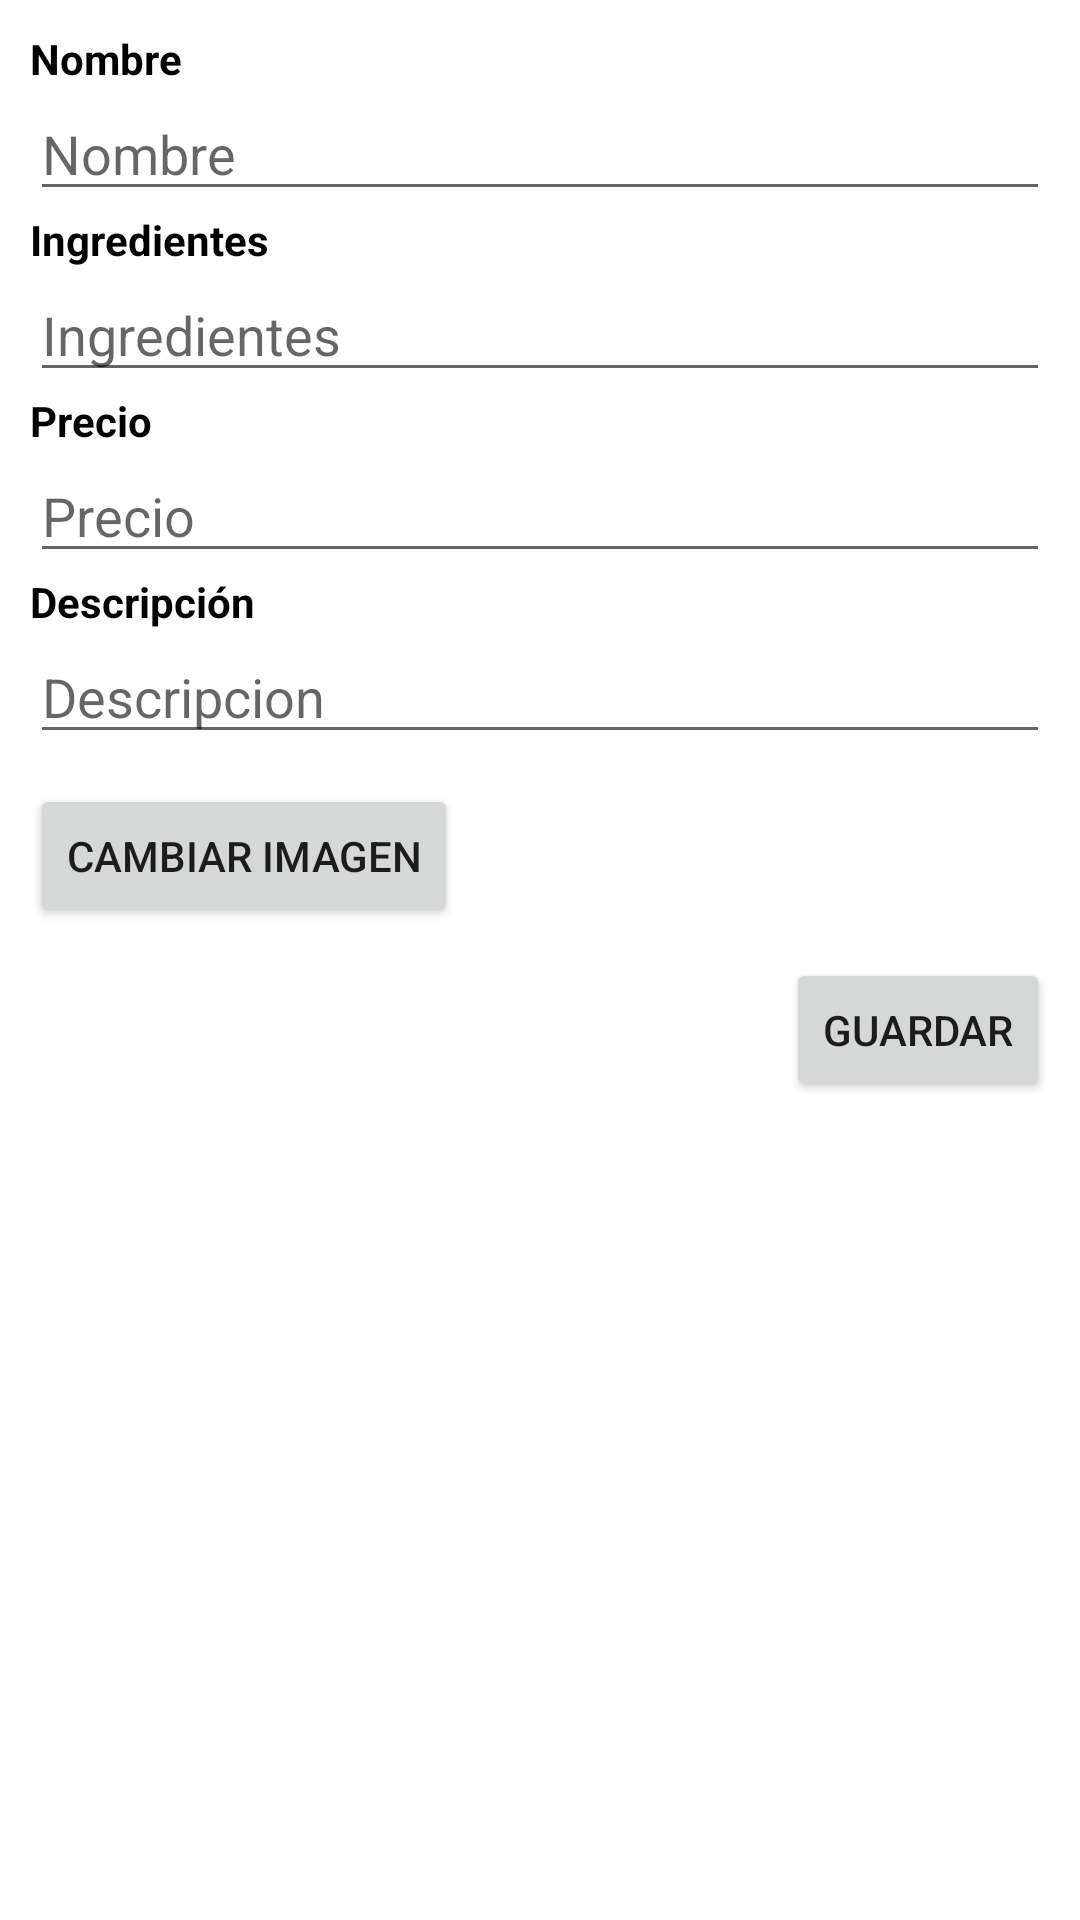

Android layout source for this screen:
<!-- AndroidManifest.xml: application theme Theme.GorditasEsperanza -->
<!-- res/layout/modificarplatillo_dialog.xml -->
<?xml version="1.0" encoding="utf-8"?>

<RelativeLayout
    xmlns:android="http://schemas.android.com/apk/res/android"
    android:layout_width="match_parent"
    android:layout_height="match_parent">

    <LinearLayout
        android:layout_width="match_parent"
        android:layout_height="wrap_content"
        android:orientation="vertical"
        android:padding="10dp">

        <TextView
            android:layout_width="match_parent"
            android:layout_height="wrap_content"
            android:text="Nombre"
            android:textColor="@color/black"
            android:textStyle="bold">

        </TextView>

        <EditText
            android:id="@+id/modNombre"
            android:layout_width="match_parent"
            android:layout_height="wrap_content"
            android:textColor="@color/black"
            android:hint="Nombre" />

        <TextView
            android:layout_width="match_parent"
            android:layout_height="wrap_content"
            android:text="Ingredientes"
            android:textColor="@color/black"
            android:textStyle="bold">

        </TextView>

        <EditText
            android:id="@+id/modIngredientes"
            android:layout_width="match_parent"
            android:layout_height="wrap_content"
            android:textColor="@color/black"
            android:hint="Ingredientes" />

        <TextView
            android:layout_width="match_parent"
            android:layout_height="wrap_content"
            android:text="Precio"
            android:textColor="@color/black"
            android:textStyle="bold">

        </TextView>

        <EditText
            android:id="@+id/modPrecio"
            android:layout_width="match_parent"
            android:layout_height="wrap_content"
            android:hint="Precio"
            android:textColor="@color/black"
            android:inputType="number" />

        <TextView
            android:layout_width="match_parent"
            android:layout_height="wrap_content"
            android:text="Descripción"
            android:textColor="@color/black"
            android:textStyle="bold">

        </TextView>

        <EditText
            android:id="@+id/modDescripcion"
            android:layout_width="match_parent"
            android:layout_height="wrap_content"
            android:textColor="@color/black"
            android:hint="Descripcion" />

        <Button
            android:id="@+id/botonActualizarImagen"
            android:layout_width="wrap_content"
            android:layout_height="wrap_content"
            android:layout_gravity="left"
            android:layout_marginTop="10dp"
            android:text="Cambiar imagen">

        </Button>

        <Button
            android:id="@+id/botonGuardarMod"
            android:layout_width="wrap_content"
            android:layout_height="wrap_content"
            android:layout_gravity="end"
            android:layout_marginTop="10dp"
            android:text="Guardar" />


    </LinearLayout>

</RelativeLayout>
<!-- resources referenced by this layout -->
<resources>
  <color name="black">#FF000000</color>
  <style name="Theme.GorditasEsperanza" parent="Theme.MaterialComponents.DayNight.DarkActionBar">
          
          <item name="colorPrimary">@color/purple_500</item>
          <item name="colorPrimaryVariant">@color/purple_700</item>
          <item name="colorOnPrimary">@color/white</item>
          
          <item name="colorSecondary">@color/teal_200</item>
          <item name="colorSecondaryVariant">@color/teal_700</item>
          <item name="colorOnSecondary">@color/black</item>
          
          <item name="android:statusBarColor" tools:targetApi="l">?attr/colorPrimaryVariant</item>
          
      </style>
  <color name="purple_500">#FF6200EE</color>
  <color name="purple_700">#FF3700B3</color>
  <color name="white">#FFFFFFFF</color>
  <color name="teal_200">#FF03DAC5</color>
  <color name="teal_700">#FF018786</color>
</resources>
